Labelled photos from "dataset", an image-classification folder in luizcarlosjj/Agrovision. The possible labels are: frog eye, healthy, soybean leaf, target spot.

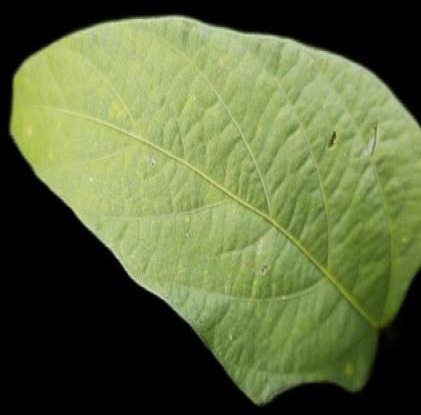
Label: healthy

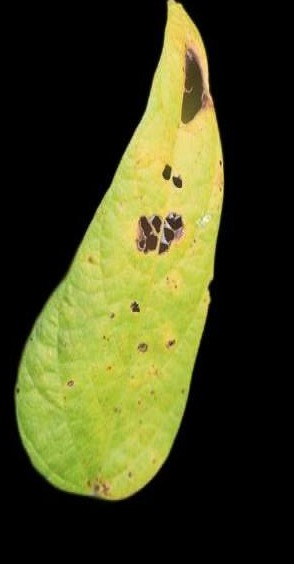
Label: healthy

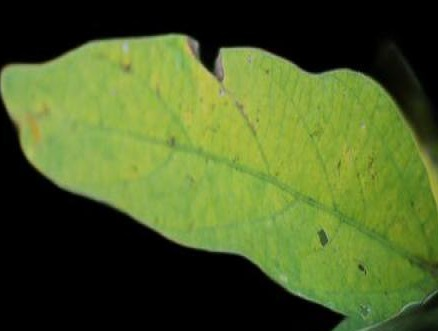
Label: healthy

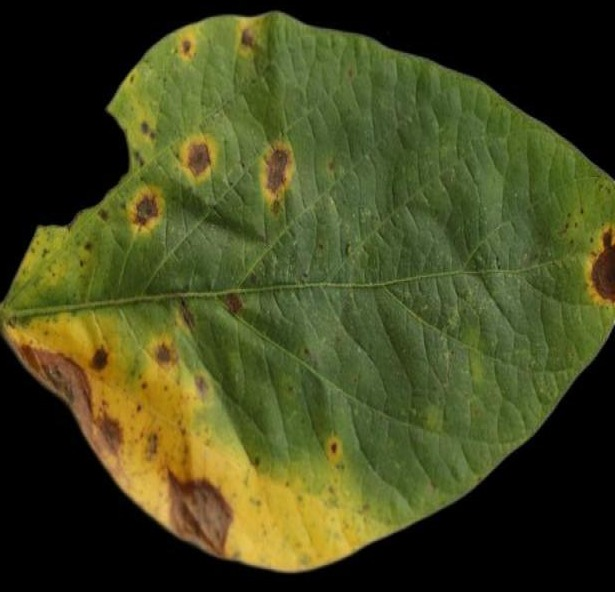
Label: soybean leaf

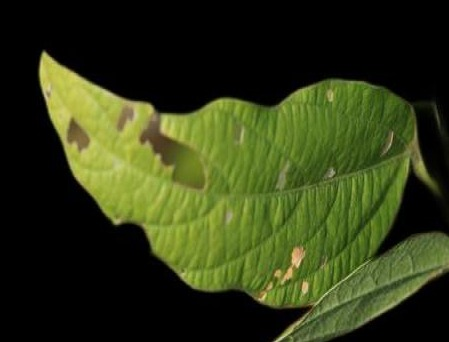
Label: soybean leaf

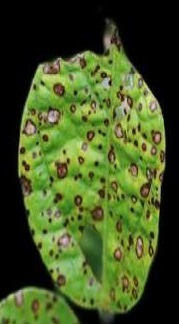
Label: soybean leaf
